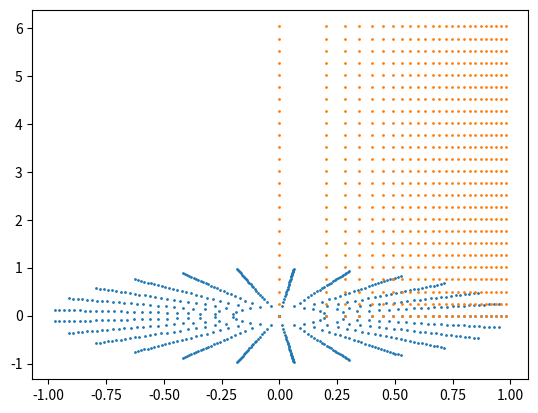

The matplotlib source for this figure:
import numpy as np
import matplotlib.pyplot as plt

R = 1.0
resolution = 25

if __name__ == "__main__":
    # # 在 r 和 \theta 上采样
    # r = np.arange(0, 1, 1 / resolution) * R
    # theta = np.arange(0, 1, 1 / resolution) * 2.0 * np.pi

    # 均匀采样
    uni = np.arange(0, 1, 1 / resolution)
    r = R * np.sqrt(uni)
    theta = 2.0 * np.pi * uni

    # 计算xy坐标
    points = list()
    points_std = list()
    for i in r:
        for j in theta:
            points += [(i * np.cos(j), i * np.sin(j))]
            points_std += [(i, j)]

    # 画出点的分布
    plt.scatter(*zip(*points), s=1)
    plt.show()

    # 画出r和\theta在标准空间的分布
    plt.scatter(*(zip(*points_std)), s=1)
    plt.show()
